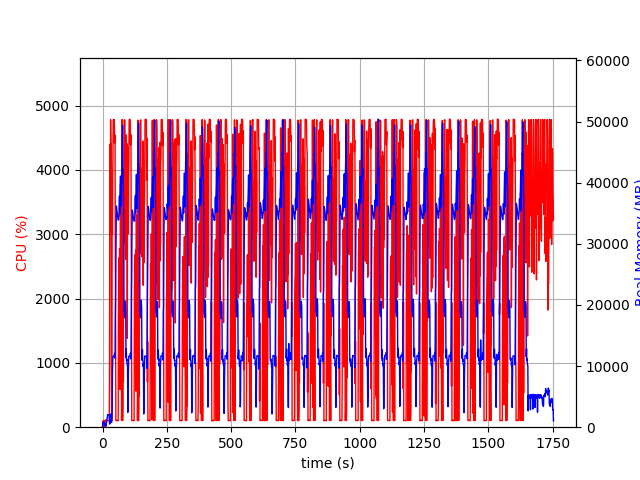

The file beside this chart, header and first rows:
elapsed_time, nproc, cpu, mem_real, mem_virtual
4.5299530029296875e-05, 1, 0.0, 9.602, 3185
1.006, 12, 28.8, 778.8, 5378
2.014, 4, 101.3, 786.8, 2471
3.021, 5, 100.3, 850.2, 2976
4.028, 3, 100.2, 631.4, 2094
5.036, 3, 99.3, 729.2, 2212
6.043, 3, 99.3, 875.1, 2340
7.05, 4, 3.0, 424.9, 1954
8.057, 3, 100.2, 404.1, 1728
9.065, 3, 2.0, 324.1, 1608
10.07, 3, 0.0, 268.5, 1554
11.08, 4, 6.0, 453.1, 2109
12.09, 3, 115.1, 300.1, 1646
13.1, 1, 44.6, 166.2, 942.6
14.1, 1, 99.3, 436.2, 1903
15.11, 1, 100.2, 698.2, 3183
16.12, 1, 99.2, 982.2, 3183
17.13, 1, 100.1, 1216, 5749
18.14, 1, 99.3, 1500, 5749
19.14, 1, 101.3, 1782, 5749
20.15, 1, 99.3, 2066, 5749
21.16, 1, 99.2, 2052, 5237
22.17, 1, 100.2, 2052, 5237
23.17, 1, 100.2, 2051, 5237
24.18, 1, 99.1, 2051, 5237
25.19, 1, 100.1, 2051, 5237
26.2, 1, 100.1, 2051, 5237
27.21, 1, 959.3, 570.2, 9219
28.23, 1, 4395, 504, 9241
29.25, 1, 4138, 578.2, 9271
30.27, 1, 3006, 1660, 9835
31.29, 1, 4782, 1660, 9835
32.31, 1, 4400, 2172, 9835
33.33, 1, 4405, 828.3, 9835
34.35, 1, 955.7, 810.1, 10859
35.36, 1, 100.2, 810.1, 10859
36.36, 1, 99.3, 1945, 10407
37.37, 1, 3524, 2850, 10407
38.42, 1, 2999, 8638, 17113
39.44, 1, 3950, 10700, 26341
40.46, 1, 4198, 11598, 26341
41.48, 1, 4780, 11586, 26341
42.5, 1, 4778, 11579, 26341
43.52, 1, 4780, 11579, 26341
44.54, 1, 4783, 11579, 26341
45.56, 1, 4785, 11573, 26341
46.58, 1, 4417, 12085, 26341
47.6, 1, 4545, 11278, 26341
48.62, 1, 4516, 11333, 28995
49.64, 1, 2581, 17964, 42315
50.64, 1, 1925, 21034, 42315
51.65, 1, 108.2, 26341, 62795
52.66, 1, 102.3, 33358, 62795
53.66, 1, 103.3, 36193, 62795
54.67, 1, 106.1, 35871, 62795
55.68, 1, 103.2, 35441, 62795
56.69, 1, 104.3, 35085, 62795
57.69, 1, 102.3, 34759, 62795
58.7, 1, 101.3, 34466, 62795
59.71, 1, 101.2, 34198, 62795
... 1,670 more rows
